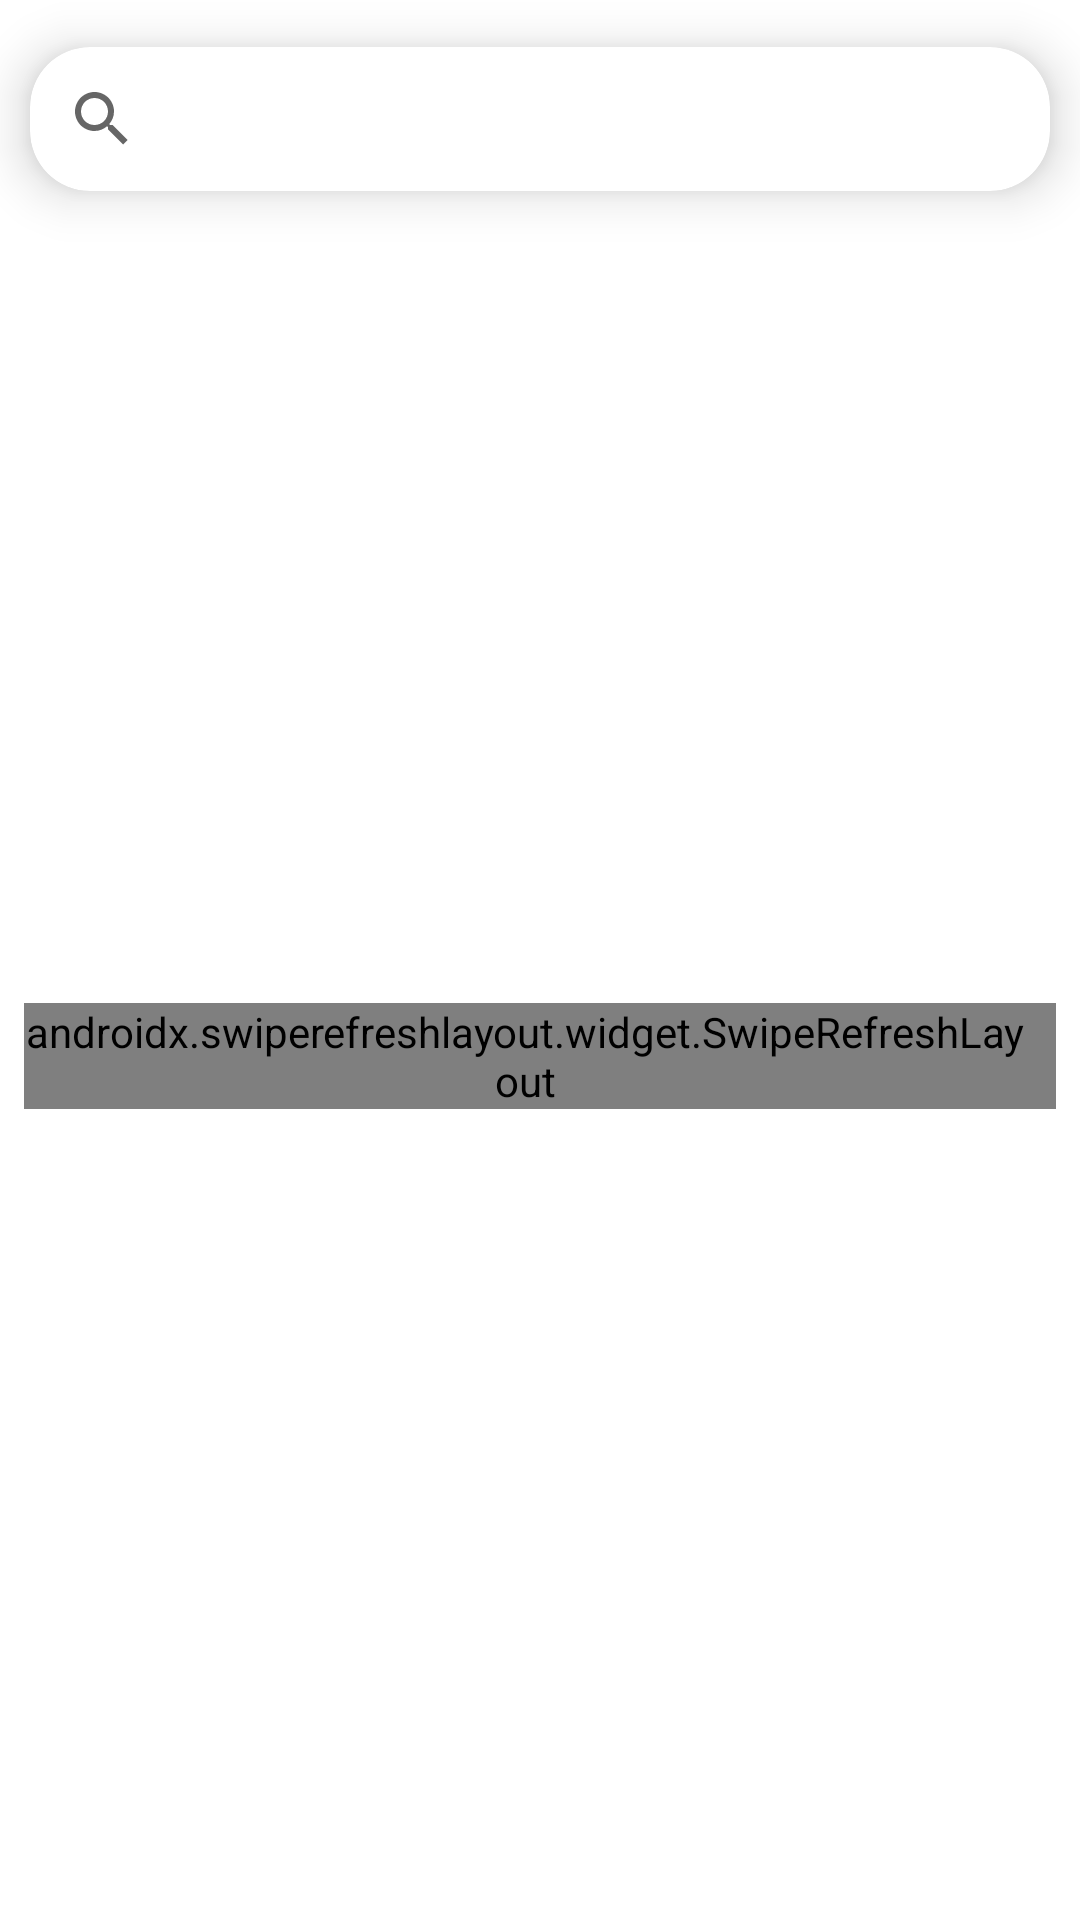

Android layout source for this screen:
<!-- AndroidManifest.xml: application theme Theme.AppTFG -->
<!-- res/layout/fragment_catalogo.xml -->
<?xml version="1.0" encoding="utf-8"?>
<androidx.constraintlayout.widget.ConstraintLayout xmlns:android="http://schemas.android.com/apk/res/android"
    xmlns:app="http://schemas.android.com/apk/res-auto"
    xmlns:tools="http://schemas.android.com/tools"
    android:id="@+id/catalogo_fragment"
    android:layout_width="match_parent"
    android:layout_height="match_parent"
    tools:context=".ui.catalogo.CatalogoFragment">

    <androidx.cardview.widget.CardView
        android:id="@+id/cv_buscador"
        android:layout_width="match_parent"
        android:layout_height="wrap_content"
        android:layout_marginHorizontal="10dp"
        android:clickable="true"
        android:padding="8dp"
        app:cardCornerRadius="20dp"
        app:cardElevation="10dp"
        android:layout_marginTop="15dp"
        app:layout_constrainedHeight="true"
        app:layout_constraintBottom_toTopOf="@+id/guideline11"
        app:layout_constraintEnd_toEndOf="parent"
        app:layout_constraintStart_toStartOf="parent"
        app:layout_constraintTop_toTopOf="parent"
        app:layout_constraintVertical_chainStyle="packed">

        <SearchView
            android:id="@+id/sv_buscador"
            android:layout_width="match_parent"
            android:layout_height="match_parent"
            android:textSize="30sp" />
    </androidx.cardview.widget.CardView>

    <androidx.swiperefreshlayout.widget.SwipeRefreshLayout
        android:id="@+id/sw_contenedor_lista"
        android:layout_width="match_parent"
        android:layout_height="wrap_content"
        android:layout_margin="8dp"
        android:scrollIndicators="right"
        android:fadeScrollbars="false"
        android:scrollbarAlwaysDrawVerticalTrack="true"
        android:scrollbarFadeDuration="50000"
        android:scrollbarStyle="outsideInset"
        android:scrollbarSize="10dp"
        android:scrollbarThumbVertical="@color/azul_electrico"
        android:scrollbars="vertical"
        app:layout_constrainedHeight="true"
        app:layout_constraintBottom_toBottomOf="parent"
        app:layout_constraintEnd_toEndOf="parent"
        app:layout_constraintStart_toStartOf="parent"
        app:layout_constraintTop_toBottomOf="@+id/guideline11">
        <androidx.recyclerview.widget.RecyclerView
            android:id="@+id/rv_catalogo"
            android:layout_width="match_parent"
            android:layout_height="wrap_content"
            tools:listitem="@layout/farmaco">
        </androidx.recyclerview.widget.RecyclerView>
    </androidx.swiperefreshlayout.widget.SwipeRefreshLayout>
    <com.google.android.material.floatingactionbutton.ExtendedFloatingActionButton
        android:id="@+id/fab"
        android:layout_width="wrap_content"
        android:layout_height="wrap_content"
        android:layout_gravity="bottom|end"
        android:layout_margin="@dimen/fab_margin"
        android:backgroundTint="@color/amarillo"
        android:padding="10dp"
        android:textColor="@color/white"
        android:textSize="20sp"
        android:textStyle="bold"
        android:visibility="invisible"
        app:elevation="20dp"
        app:icon="@drawable/ic_more"
        app:iconSize="35dp"
        app:iconTint="@color/white"
        app:layout_constraintBottom_toBottomOf="parent"
        app:layout_constraintEnd_toEndOf="parent" />

    <androidx.constraintlayout.widget.Guideline
        android:id="@+id/guideline11"
        android:layout_width="wrap_content"
        android:layout_height="wrap_content"
        android:orientation="horizontal"
        app:layout_constraintGuide_begin="64dp" />
</androidx.constraintlayout.widget.ConstraintLayout>
<!-- res/layout/farmaco.xml (included above) -->
<?xml version="1.0" encoding="utf-8"?>
<androidx.constraintlayout.widget.ConstraintLayout xmlns:android="http://schemas.android.com/apk/res/android"
    xmlns:app="http://schemas.android.com/apk/res-auto"
    android:id="@+id/cv_farmaco"
    android:layout_width="match_parent"
    android:layout_height="wrap_content"
    >

    <com.google.android.material.card.MaterialCardView
        android:layout_width="match_parent"
        android:layout_height="wrap_content"
        android:layout_margin="10dp"
        app:cardCornerRadius="15dp"
        app:cardElevation="5dp"
        app:layout_constraintBottom_toBottomOf="parent"
        app:layout_constraintEnd_toEndOf="parent"
        app:layout_constraintStart_toStartOf="parent"
        app:layout_constraintTop_toTopOf="parent">


        <LinearLayout
            android:layout_width="match_parent"
            android:layout_height="match_parent"
            android:layout_margin="10dp"
            android:orientation="vertical"
            android:paddingEnd="5dp">

            <LinearLayout
                android:layout_width="match_parent"
                android:layout_height="match_parent"
                android:orientation="horizontal"
                android:rowCount="3">

                <ImageView
                    android:id="@+id/img_farmaco"
                    android:layout_width="70dp"
                    android:layout_height="100dp"
                    android:elevation="100dp"
                    android:src="@drawable/ic_farmaco" />

                

                <TextView
                    android:id="@+id/tv_nombre_farmaco"
                    android:layout_width="wrap_content"
                    android:layout_height="wrap_content"
                    android:layout_gravity="center_vertical"
                    android:autoSizeMaxTextSize="30sp"
                    android:autoSizeTextType="uniform"
                    android:text="Morfina"
                    android:textColor="@color/black"
                    android:textStyle="bold" />
            </LinearLayout>


            <LinearLayout
                android:layout_width="wrap_content"
                android:layout_height="wrap_content"
                android:layout_gravity="end"
                android:orientation="horizontal">

                <TextView
                    android:layout_width="match_parent"
                    android:layout_height="wrap_content"
                    android:drawableStart="@drawable/ic_maximo"
                    android:textAlignment="textEnd"
                    android:textColor="@color/rojo"
                    android:textSize="16sp"
                    android:textStyle="bold" />

                <TextView
                    android:id="@+id/tv_dosis_maxima"
                    android:layout_width="wrap_content"
                    android:layout_height="match_parent"
                    android:autoSizeMaxTextSize="20dp"
                    android:autoSizeTextType="uniform"
                    android:text="12 ug/día"
                    android:textAlignment="textEnd"
                    android:textColor="@color/rojo"
                    android:textSize="16sp" />
            </LinearLayout>
        </LinearLayout>
    </com.google.android.material.card.MaterialCardView>
</androidx.constraintlayout.widget.ConstraintLayout>
<!-- resources referenced by this layout -->
<resources>
  <color name="amarillo">#E9E7A011</color>
  <color name="azul_electrico">#474ebb</color>
  <color name="black">#FF000000</color>
  <color name="rojo">#F55F60</color>
  <color name="white">#FFFFFFFF</color>
  <dimen name="fab_margin">16dp</dimen>
  <!-- drawable ic_farmaco: vector/xml drawable (drawable, 6528 chars, omitted) -->
  <!-- drawable ic_maximo (drawable) -->
  <vector android:height="24dp" android:tint="@color/rojo"
      android:viewportHeight="24" android:viewportWidth="24"
      android:width="24dp" xmlns:android="http://schemas.android.com/apk/res/android">
      <path android:fillColor="@android:color/white" android:pathData="M20.38,8.57l-1.23,1.85a8,8 0,0 1,-0.22 7.58L5.07,18A8,8 0,0 1,15.58 6.85l1.85,-1.23A10,10 0,0 0,3.35 19a2,2 0,0 0,1.72 1h13.85a2,2 0,0 0,1.74 -1,10 10,0 0,0 -0.27,-10.44zM10.59,15.41a2,2 0,0 0,2.83 0l5.66,-8.49 -8.49,5.66a2,2 0,0 0,0 2.83z"/>
  </vector>
  <!-- drawable ic_more (drawable) -->
  <vector android:height="48dp" android:tint="#000000"
      android:viewportHeight="24" android:viewportWidth="24"
      android:width="48dp" xmlns:android="http://schemas.android.com/apk/res/android">
      <path android:fillColor="@android:color/white" android:pathData="M16.59,8.59L12,13.17 7.41,8.59 6,10l6,6 6,-6z"/>
  </vector>
  <style name="Theme.AppTFG" parent="Theme.MaterialComponents.DayNight.DarkActionBar">
          
          <item name="colorPrimary">@color/purple_500</item>
          <item name="colorPrimaryVariant">@color/purple_700</item>
          <item name="colorOnPrimary">@color/white</item>
          
          <item name="colorSecondary">@color/teal_200</item>
          <item name="colorSecondaryVariant">@color/teal_700</item>
          <item name="colorOnSecondary">@color/black</item>
          
          <item name="android:statusBarColor" tools:targetApi="l">?attr/colorPrimaryVariant</item>
          
      </style>
  <color name="purple_500">#FF6200EE</color>
  <color name="purple_700">#FF3700B3</color>
  <color name="teal_200">#FF03DAC5</color>
  <color name="teal_700">#FF018786</color>
</resources>
